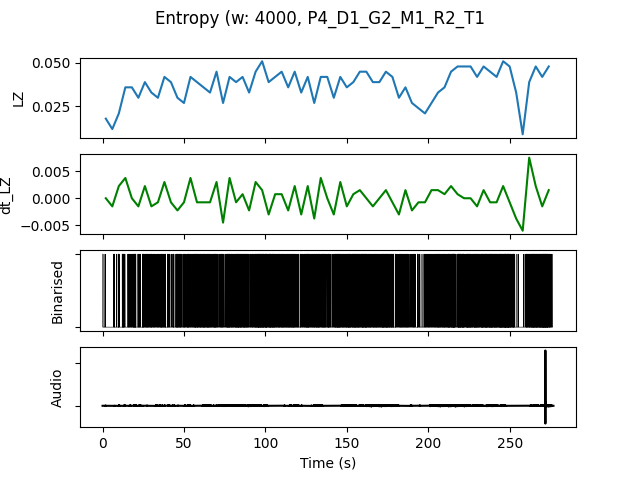

The file beside this chart, header and first rows:
, t0, LZ, dt_LZ, IOI, nCounts
0.0, 0.0, 0.01795, 0.0, 5333, 3
4.0, 4.0, 0.01197, -0.001496, 5333, 3
8.0, 8.0, 0.02094, 0.002244, 3200, 5
12.0, 12.0, 0.0359, 0.003739, 1333, 12
16.0, 16.0, 0.0359, 0.0, 1231, 13
20.0, 20.0, 0.02991, -0.001496, 1778, 9
24.0, 24.0, 0.03889, 0.002244, 1067, 15
28.0, 28.0, 0.03291, -0.001496, 1333, 12
32.0, 32.0, 0.02991, -0.0007479, 1600, 10
36.0, 36.0, 0.04188, 0.002991, 1231, 13
40.0, 40.0, 0.03889, -0.0007479, 1455, 11
44.0, 44.0, 0.02991, -0.002244, 1231, 13
48.0, 48.0, 0.02692, -0.0007479, 1778, 9
52.0, 52.0, 0.04188, 0.003739, 1231, 13
56.0, 56.0, 0.03889, -0.0007479, 941.2, 17
60.0, 60.0, 0.0359, -0.0007479, 1067, 15
64.0, 64.0, 0.03291, -0.0007479, 1067, 15
68.0, 68.0, 0.04487, 0.002991, 1067, 15
72.0, 72.0, 0.02692, -0.004487, 1600, 10
76.0, 76.0, 0.04188, 0.003739, 941.2, 17
80.0, 80.0, 0.03889, -0.0007479, 941.2, 17
84.0, 84.0, 0.04188, 0.0007479, 888.9, 18
88.0, 88.0, 0.03291, -0.002244, 1333, 12
92.0, 92.0, 0.04487, 0.002991, 888.9, 18
96.0, 96.0, 0.05085, 0.001496, 727.3, 22
100.0, 100.0, 0.03889, -0.002991, 842.1, 19
104.0, 104.0, 0.04188, 0.0007479, 1000, 16
108.0, 108.0, 0.04487, 0.0007479, 941.2, 17
112.0, 112.0, 0.0359, -0.002244, 1067, 15
116.0, 116.0, 0.04487, 0.002244, 1067, 15
120.0, 120.0, 0.03291, -0.002991, 1600, 10
124.0, 124.0, 0.04188, 0.002244, 941.2, 17
128.0, 128.0, 0.02692, -0.003739, 1231, 13
132.0, 132.0, 0.04188, 0.003739, 1067, 15
136.0, 136.0, 0.04188, 0.0, 1067, 15
140.0, 140.0, 0.02991, -0.002991, 1455, 11
144.0, 144.0, 0.04188, 0.002991, 888.9, 18
148.0, 148.0, 0.0359, -0.001496, 941.2, 17
152.0, 152.0, 0.03889, 0.0007479, 941.2, 17
156.0, 156.0, 0.04487, 0.001496, 941.2, 17
160.0, 160.0, 0.04487, 0.0, 842.1, 19
164.0, 164.0, 0.03889, -0.001496, 1000, 16
168.0, 168.0, 0.03889, 0.0, 1143, 14
172.0, 172.0, 0.04487, 0.001496, 800.0, 20
176.0, 176.0, 0.04188, -0.0007479, 1000, 16
180.0, 180.0, 0.02991, -0.002991, 1455, 11
184.0, 184.0, 0.0359, 0.001496, 1231, 13
188.0, 188.0, 0.02692, -0.002244, 2000, 8
192.0, 192.0, 0.02393, -0.0007479, 2286, 7
196.0, 196.0, 0.02094, -0.0007479, 2286, 7
200.0, 200.0, 0.02692, 0.001496, 1778, 9
204.0, 204.0, 0.03291, 0.001496, 1231, 13
208.0, 208.0, 0.0359, 0.0007479, 1143, 14
212.0, 212.0, 0.04487, 0.002244, 842.1, 19
216.0, 216.0, 0.04786, 0.0007479, 888.9, 18
220.0, 220.0, 0.04786, 0.0, 941.2, 17
224.0, 224.0, 0.04786, 0.0, 800.0, 20
228.0, 228.0, 0.04188, -0.001496, 1000, 16
232.0, 232.0, 0.04786, 0.001496, 842.1, 19
236.0, 236.0, 0.04487, -0.0007479, 695.7, 23
... 9 more rows
